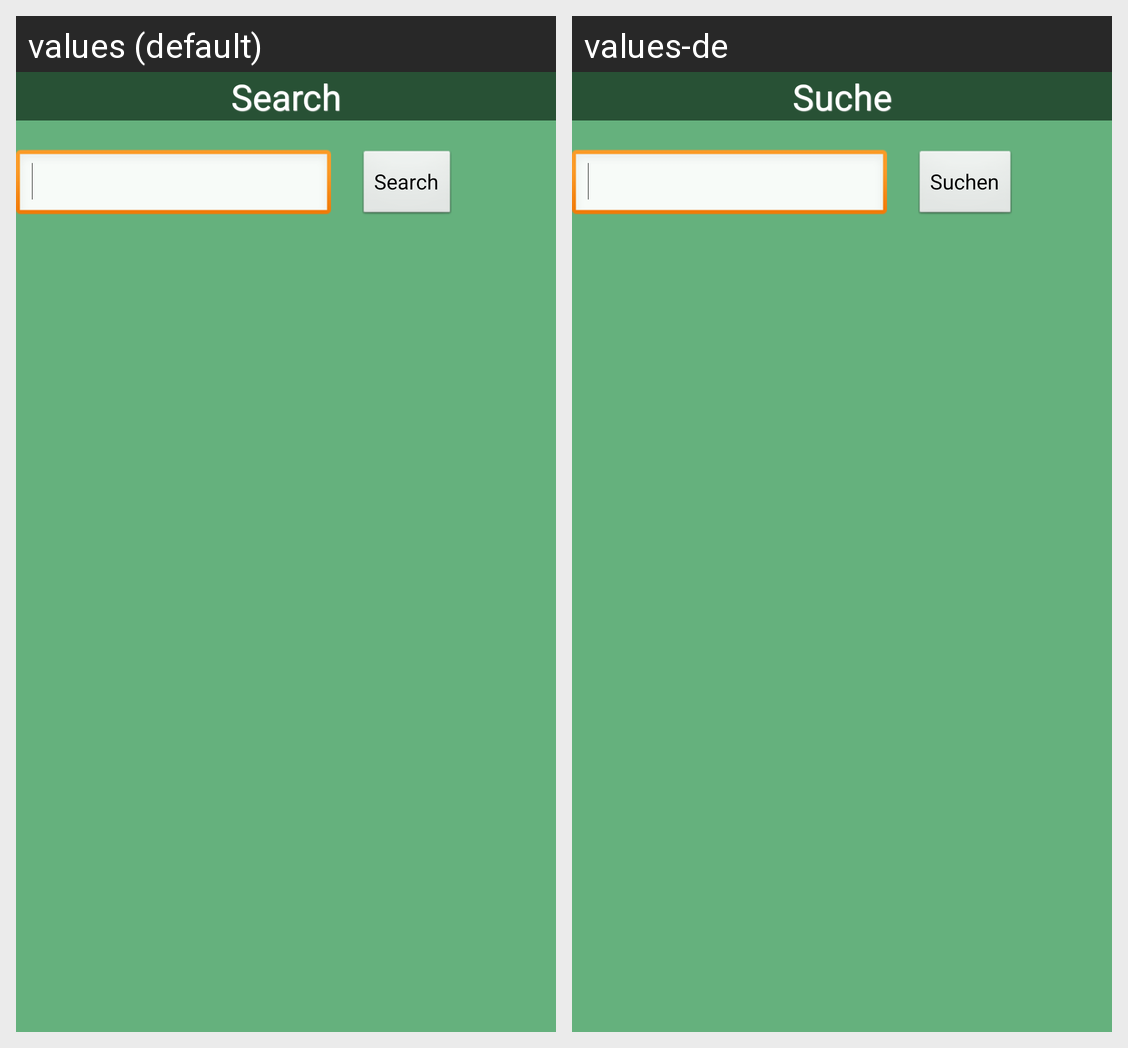

Strings drawn on this Android screen and how each of the app's shown locales translates them:
Android screen res/layout/search.xml rendered under 2 locales, left to right: values (default), values-de. Device: Nexus 5 (rendered at 1080×1920; each locale shown at half size, 540×960, under a caption strip naming it); theme AppTheme.
Strings drawn on this screen, with the default value and each locale's value (text and hints the layout hard-codes, and strings that could not be matched under every locale, appear in the picture but are not listed):

button_search
  values: Search
  values-de: Suchen

search
  values: Search
  values-de: Suche
